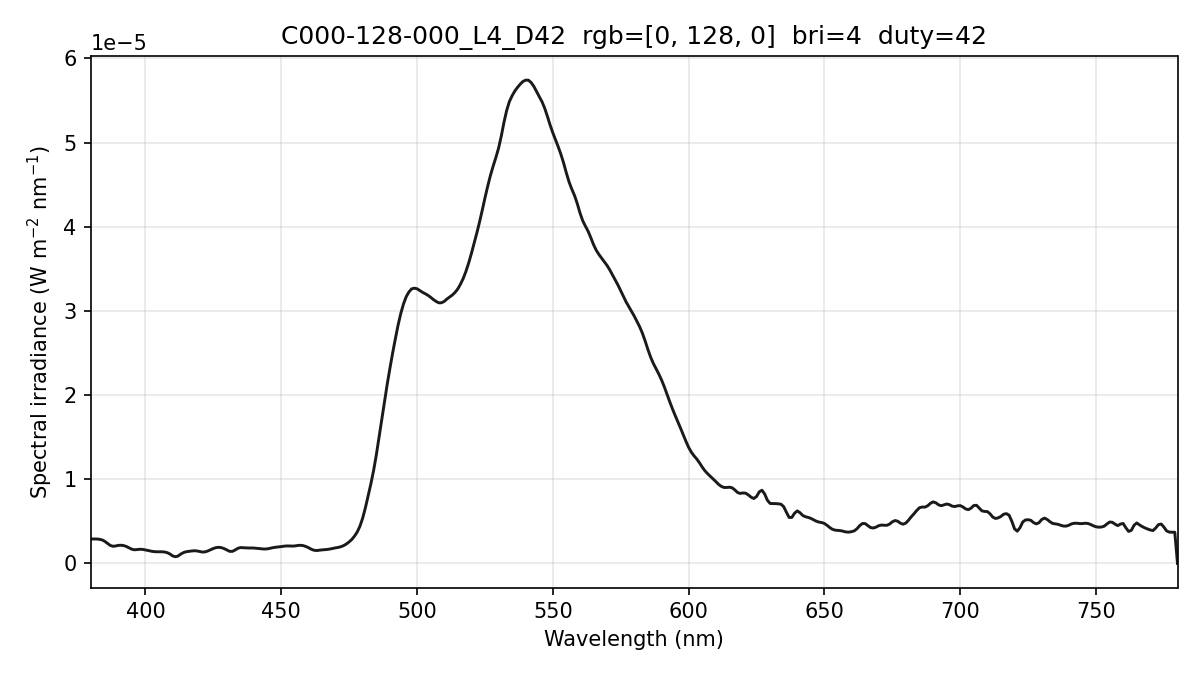

The table this chart was drawn from, first rows:
wavelength_nm, spectral_irradiance_W_m2_nm, spectral_irradiance_std_W_m2_nm, spectral_irradiance_uW_cm2_nm, photon_irradiance_photons_m2_s_nm
380, 2.90312556e-06, 4.46128678e-07, 2.90312556e-04, 5.55357554e+12
381, 2.90312571e-06, 4.46128582e-07, 2.90312571e-04, 5.56819051e+12
382, 2.90312571e-06, 4.46128582e-07, 2.90312571e-04, 5.58280518e+12
383, 2.86916993e-06, 4.45946528e-07, 2.86916993e-04, 5.53195084e+12
384, 2.79960176e-06, 4.43667862e-07, 2.79960176e-04, 5.41191230e+12
385, 2.62962662e-06, 3.60303874e-07, 2.62962662e-04, 5.09657107e+12
386, 2.39320037e-06, 2.09278721e-07, 2.39320037e-04, 4.65039276e+12
387, 2.14713579e-06, 1.53937767e-07, 2.14713579e-04, 4.18305663e+12
388, 2.03911095e-06, 1.86563946e-07, 2.03911095e-04, 3.98286741e+12
389, 2.06912615e-06, 2.68180606e-07, 2.06912615e-04, 4.05191045e+12
390, 2.14102554e-06, 3.70681858e-07, 2.14102554e-04, 4.20348714e+12
391, 2.16022359e-06, 3.14793407e-07, 2.16022359e-04, 4.25205359e+12
392, 2.11788706e-06, 1.04309404e-07, 2.11788706e-04, 4.17938261e+12
393, 2.00869492e-06, 1.37406451e-08, 2.00869492e-04, 3.97401772e+12
394, 1.84434881e-06, 8.58177377e-08, 1.84434881e-04, 3.65815877e+12
395, 1.68510790e-06, 2.07640629e-07, 1.68510790e-04, 3.35079670e+12
396, 1.62002309e-06, 2.39671080e-07, 1.62002309e-04, 3.22953248e+12
397, 1.64909416e-06, 1.75668483e-07, 1.64909416e-04, 3.29578770e+12
398, 1.67908104e-06, 1.30379282e-07, 1.67908104e-04, 3.36417050e+12
399, 1.66439851e-06, 1.47809955e-07, 1.66439851e-04, 3.34313167e+12
400, 1.60355202e-06, 2.10900912e-07, 1.60355202e-04, 3.22898712e+12
401, 1.53532007e-06, 2.34420380e-07, 1.53532007e-04, 3.09932107e+12
402, 1.46255708e-06, 2.20541353e-07, 1.46255708e-04, 2.95979850e+12
403, 1.40865819e-06, 1.63623628e-07, 1.40865819e-04, 2.85781385e+12
404, 1.38485742e-06, 6.71557383e-08, 1.38485742e-04, 2.81649961e+12
405, 1.38891543e-06, 6.47019577e-08, 1.38891543e-04, 2.83174467e+12
406, 1.38313731e-06, 1.01331283e-07, 1.38313731e-04, 2.82692703e+12
407, 1.35932509e-06, 7.64791878e-08, 1.35932509e-04, 2.78510140e+12
408, 1.28060234e-06, 1.23745508e-07, 1.28060234e-04, 2.63025419e+12
409, 1.12649112e-06, 8.83437206e-08, 1.12649112e-04, 2.31939303e+12
410, 8.96991423e-07, 2.78109154e-07, 8.96991423e-05, 1.85137935e+12
411, 7.95847195e-07, 4.74802434e-07, 7.95847195e-05, 1.64662528e+12
412, 8.74131519e-07, 5.21436592e-07, 8.74131519e-05, 1.81299774e+12
413, 1.10855339e-06, 4.11625993e-07, 1.10855339e-04, 2.30478244e+12
414, 1.28506947e-06, 2.65523793e-07, 1.28506947e-04, 2.67824445e+12
415, 1.38887868e-06, 8.74051020e-08, 1.38887868e-04, 2.90158753e+12
416, 1.43765130e-06, 9.46173977e-08, 1.43765130e-04, 3.01071857e+12
417, 1.47869442e-06, 1.43920064e-07, 1.47869442e-04, 3.10411467e+12
418, 1.50544239e-06, 1.46687610e-07, 1.50544239e-04, 3.16784330e+12
419, 1.48259794e-06, 1.77452914e-07, 1.48259794e-04, 3.12723619e+12
420, 1.41226958e-06, 2.38271014e-07, 1.41226958e-04, 2.98600247e+12
421, 1.34930422e-06, 3.18781083e-07, 1.34930422e-04, 2.85966554e+12
422, 1.37356890e-06, 3.26490449e-07, 1.37356890e-04, 2.91800591e+12
423, 1.48506334e-06, 2.50526851e-07, 1.48506334e-04, 3.16234038e+12
424, 1.63111005e-06, 1.69412466e-07, 1.63111005e-04, 3.48154801e+12
425, 1.77263849e-06, 2.48079431e-07, 1.77263849e-04, 3.79255923e+12
426, 1.88031145e-06, 4.25757385e-07, 1.88031145e-04, 4.03239118e+12
427, 1.91388640e-06, 3.85430527e-07, 1.91388640e-04, 4.11402853e+12
428, 1.87348567e-06, 1.50457218e-07, 1.87348567e-04, 4.03661576e+12
429, 1.75448030e-06, 2.53651186e-07, 1.75448030e-04, 3.78903882e+12
430, 1.59427849e-06, 4.06394048e-07, 1.59427849e-04, 3.45108702e+12
431, 1.43474336e-06, 4.09242354e-07, 1.43474336e-04, 3.11296876e+12
432, 1.43101314e-06, 3.11771257e-07, 1.43101314e-04, 3.11207917e+12
433, 1.59031793e-06, 1.37568966e-07, 1.59031793e-04, 3.46653125e+12
434, 1.79309215e-06, 5.46589961e-08, 1.79309215e-04, 3.91755955e+12
435, 1.88379529e-06, 1.80102044e-07, 1.88379529e-04, 4.12521161e+12
436, 1.86560672e-06, 2.36892589e-07, 1.86560672e-04, 4.09477321e+12
437, 1.83637696e-06, 2.13428992e-07, 1.83637696e-04, 4.03986210e+12
438, 1.83047478e-06, 1.39951926e-07, 1.83047478e-04, 4.03609266e+12
439, 1.83523578e-06, 9.99099841e-08, 1.83523578e-04, 4.05582919e+12
... 341 more rows
